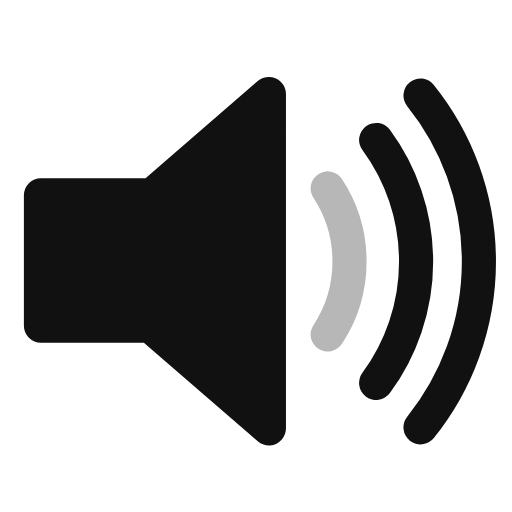
t = 0.00 s
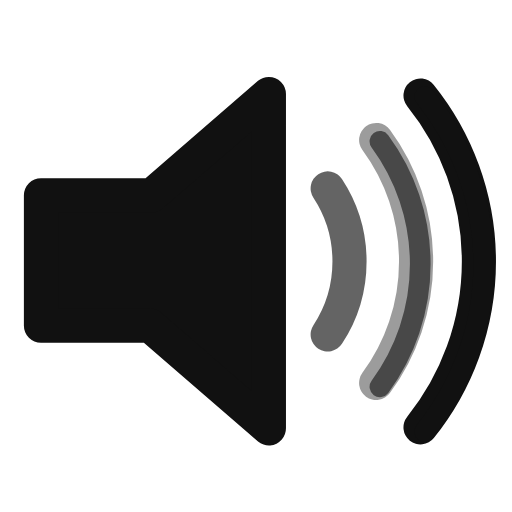
t = 0.30 s
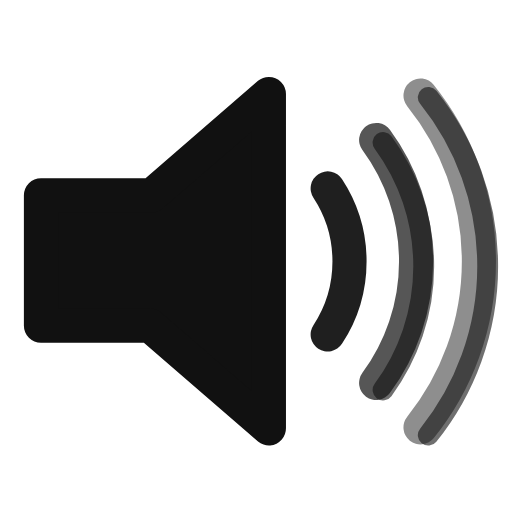
t = 0.55 s
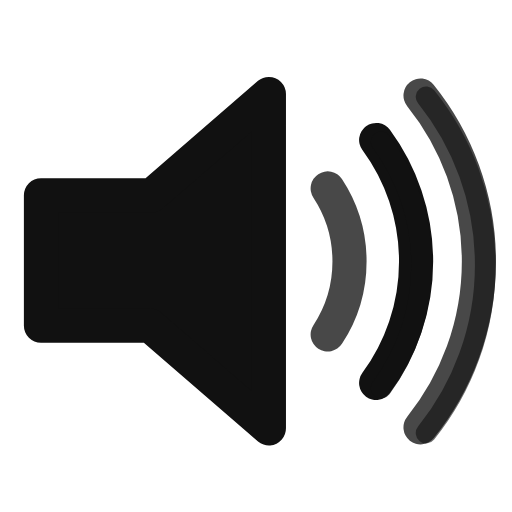
t = 0.80 s
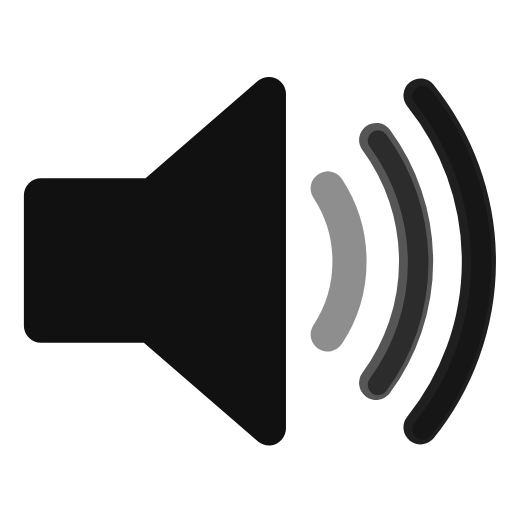
t = 1.05 s
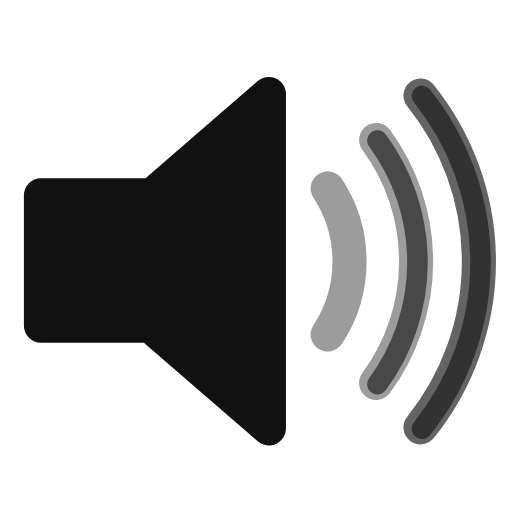
t = 1.30 s

The animated SVG that drew these frames (rendered in a browser with its animation timeline set to each time). Animation: 4 SMIL elements (animate=3,animateTransform=1); one cycle of 1.60 s, repeats indefinitely.

<svg xmlns="http://www.w3.org/2000/svg" viewBox="0 0 75 75" width="75" height="75">
  <path d="M39.389,13.769 L22.235,28.606 L6,28.606 L6,47.699 L21.989,47.699 L39.389,62.75 L39.389,13.769z"
        style="stroke:#111;stroke-width:5;stroke-linejoin:round;fill:#111;" />

  <path d="M48,27.6a19.5,19.5 0 0 1 0,21.4"
        style="fill:none;stroke:#111;stroke-width:5;stroke-linecap:round">
    <animate attributeName="opacity"
             values="0.3;1;0.3"
             dur="1.2s"
             repeatCount="indefinite"/>
  </path>

  <path d="M55.1,20.5a30,30 0 0 1 0,35.6"
        style="fill:none;stroke:#111;stroke-width:5;stroke-linecap:round">
    <animate attributeName="opacity"
             values="0.3;1;0.3"
             dur="1.2s"
             begin="0.2s"
             repeatCount="indefinite"/>
  </path>

  <path d="M61.6,14a38.8,38.8 0 0 1 0,48.6"
        style="fill:none;stroke:#111;stroke-width:5;stroke-linecap:round">
    <animate attributeName="opacity"
             values="0.3;1;0.3"
             dur="1.2s"
             begin="0.4s"
             repeatCount="indefinite"/>
  </path>

  <g opacity="0.6">
    <animateTransform attributeName="transform"
                      type="scale"
                      values="1;1.02;1"
                      dur="1.2s"
                      repeatCount="indefinite"
                      transform-origin="55 38"/>
    <path d="M48,27.6a19.5,19.5 0 0 1 0,21.4"
          style="fill:none;stroke:#111stroke-width:3;stroke-linecap:round"/>
    <path d="M55.1,20.5a30,30 0 0 1 0,35.6"
          style="fill:none;stroke:#111;stroke-width:3;stroke-linecap:round"/>
    <path d="M61.6,14a38.8,38.8 0 0 1 0,48.6"
          style="fill:none;stroke:#111;stroke-width:3;stroke-linecap:round"/>
  </g>
</svg>
